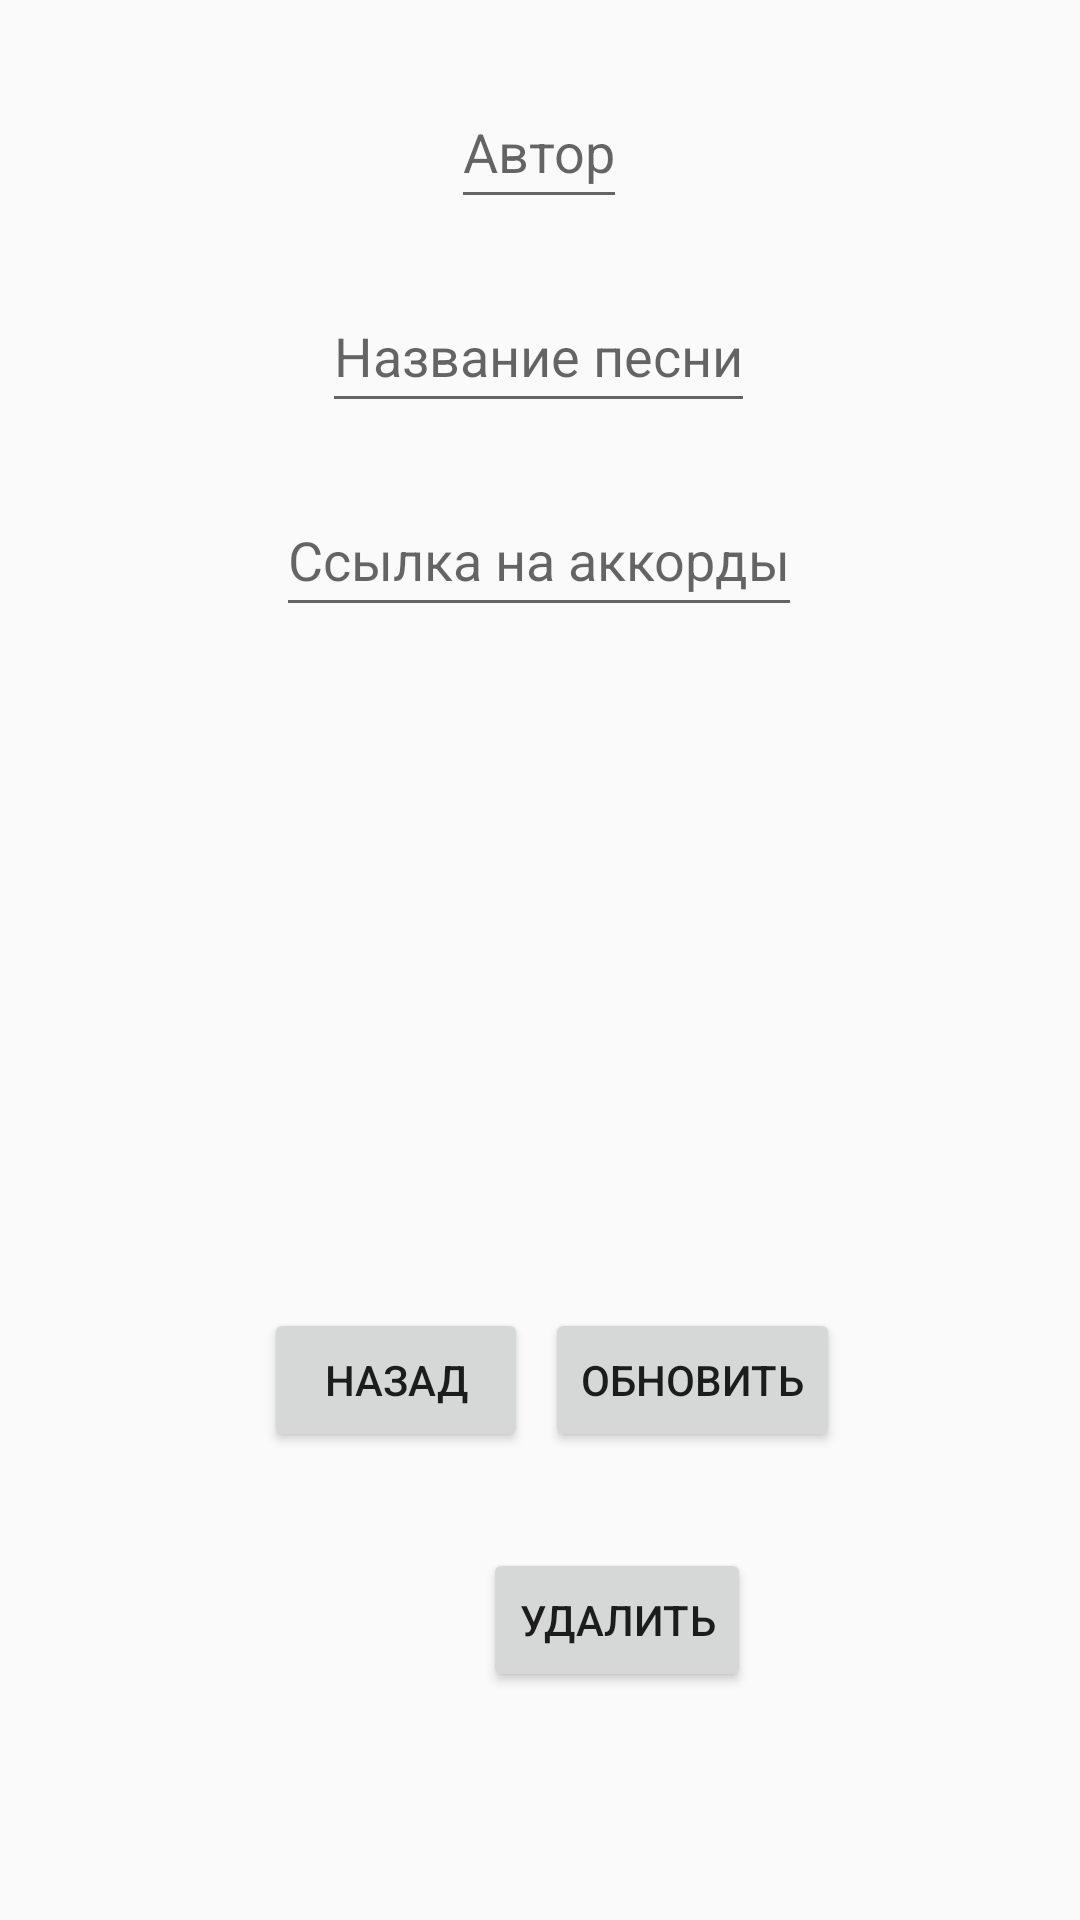

The Android layout XML behind this screen, and the referenced resources:
<!-- AndroidManifest.xml: application theme Theme.SongNote -->
<!-- res/layout/activity_delete_update_song.xml -->
<?xml version="1.0" encoding="utf-8"?>
<androidx.constraintlayout.widget.ConstraintLayout xmlns:android="http://schemas.android.com/apk/res/android"
    xmlns:app="http://schemas.android.com/apk/res-auto"
    xmlns:tools="http://schemas.android.com/tools"
    android:layout_width="match_parent"
    android:layout_height="match_parent"
    tools:context=".view.DeleteUpdateSongActivity">

    <EditText
        android:id="@+id/nameForm"
        android:layout_width="wrap_content"
        android:layout_height="wrap_content"
        android:layout_marginStart="50dp"
        android:layout_marginTop="20dp"
        android:layout_marginEnd="50dp"
        android:hint="@string/song_name"
        android:minHeight="48dp"
        app:layout_constraintEnd_toEndOf="parent"
        app:layout_constraintHorizontal_bias="0.497"
        app:layout_constraintStart_toStartOf="parent"
        app:layout_constraintTop_toBottomOf="@+id/authorForm" />

    <EditText
        android:id="@+id/authorForm"
        android:layout_width="wrap_content"
        android:layout_height="wrap_content"
        android:layout_marginStart="133dp"
        android:layout_marginTop="25dp"
        android:layout_marginEnd="134dp"
        android:hint="@string/song_author"
        android:minHeight="48dp"
        app:layout_constraintEnd_toEndOf="parent"
        app:layout_constraintStart_toStartOf="parent"
        app:layout_constraintTop_toTopOf="parent" />

    <EditText
        android:id="@+id/linkForm"
        android:layout_width="wrap_content"
        android:layout_height="wrap_content"
        android:layout_marginStart="133dp"
        android:layout_marginTop="20dp"
        android:layout_marginEnd="134dp"
        android:hint="@string/song_link"
        android:minHeight="48dp"
        app:layout_constraintEnd_toEndOf="parent"
        app:layout_constraintStart_toStartOf="parent"
        app:layout_constraintTop_toBottomOf="@+id/nameForm" />

    <Button
        android:id="@+id/backButton"
        android:layout_width="wrap_content"
        android:layout_height="wrap_content"
        android:layout_marginStart="88dp"
        android:layout_marginBottom="156dp"
        android:onClick="onClickButtonBack"
        android:text="@string/back"
        app:layout_constraintBottom_toBottomOf="parent"
        app:layout_constraintStart_toStartOf="parent"
        tools:ignore="UsingOnClickInXml" />

    <Button
        android:id="@+id/updateButton"
        android:layout_width="wrap_content"
        android:layout_height="wrap_content"
        android:layout_marginEnd="80dp"
        android:layout_marginBottom="156dp"
        android:onClick="onClickButtonUpdate"
        android:text="@string/updateSongButton"
        app:layout_constraintBottom_toBottomOf="parent"
        app:layout_constraintEnd_toEndOf="parent"
        tools:ignore="UsingOnClickInXml" />

    <Button
        android:id="@+id/deleteButton"
        android:layout_width="wrap_content"
        android:layout_height="wrap_content"
        android:layout_marginStart="161dp"
        android:layout_marginEnd="162dp"
        android:layout_marginBottom="76dp"
        android:onClick="onClickButtonDelete"
        android:text="@string/deleteSongButton"
        app:layout_constraintBottom_toBottomOf="parent"
        app:layout_constraintEnd_toEndOf="parent"
        app:layout_constraintHorizontal_bias="0.0"
        app:layout_constraintStart_toStartOf="parent"
        tools:ignore="UsingOnClickInXml" />

</androidx.constraintlayout.widget.ConstraintLayout>
<!-- resources referenced by this layout -->
<resources>
  <string name="back">Назад</string>
  <string name="deleteSongButton">Удалить</string>
  <string name="song_author">Автор</string>
  <string name="song_link">Ссылка на аккорды</string>
  <string name="song_name">Название песни</string>
  <string name="updateSongButton">Обновить</string>
  <style name="Theme.SongNote" parent="Theme.AppCompat.Light.DarkActionBar">
          
          <item name="colorPrimary">@color/purple_500</item>
          <item name="colorPrimaryDark">@color/purple_700</item>
          <item name="colorAccent">@color/teal_200</item>
          
      </style>
  <!-- not gathered from this repository: default colours our renderer supplied (Android Studio template values) -->
  <color name="purple_500">#FF6200EE</color>
  <color name="purple_700">#FF3700B3</color>
  <color name="teal_200">#FF03DAC5</color>
</resources>
